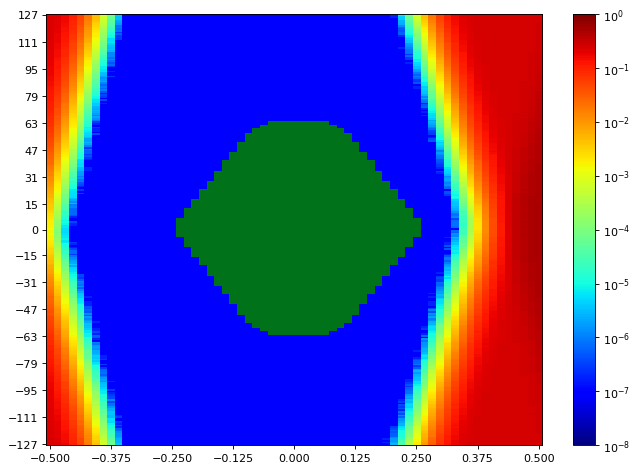

The data file committed next to this chart (first rows):
SW Version, 2020.2.2
Date and Time Started, 2022-Jun-08 18:45:37
Date and Time Ended, 2022-Jun-08 18:46:20
Scan Name, Scan 55
Link Settings, 
Reset RX After Applying Settings, false
Open Area, 10740
Horizontal Opening, 49
Horizontal Percentage, 75.38
Vertical Opening, 255
Vertical Percentage, 100
Dwell, BER
Dwell BER, 1e-5
Dwell Time, 0
Horizontal Increment, 1
Horizontal Range, -0.500 UI to 0.500 UI
Vertical Increment, 1
Vertical Range, 100%
Misc Info, ELF Version: 0x0009 SVN: 16356
Scan Start
2d statistical, -32, -31, -30, -29, -28, -27, -26, -25, -24, -23, -22, -21, -20, -19, -18, -17, -16, -15, -14, -13, -12, -11, -10
127, 0.2391, 0.2095, 0.1679, 0.1103, 0.05327, 0.02092, 0.00608, 0.0009763, 9.88022e-05, 4.95918e-06, 1.90738e-07, 9.53689e-08, 9.53689e-08, 9.53689e-08, 9.53689e-08, 9.53689e-08, 9.53689e-08, 9.53689e-08, 9.53689e-08, 9.53689e-08, 9.53689e-08, 9.53689e-08, 9.53689e-08
126, 0.2362, 0.2098, 0.1687, 0.1036, 0.05332, 0.01987, 0.005479, 0.0008114, 8.43061e-05, 3.52865e-06, 9.53689e-08, 9.53689e-08, 9.53689e-08, 9.53689e-08, 9.53689e-08, 9.53689e-08, 9.53689e-08, 9.53689e-08, 9.53689e-08, 9.53689e-08, 9.53689e-08, 9.53689e-08, 9.53689e-08
125, 0.2365, 0.2097, 0.161, 0.1067, 0.05024, 0.01828, 0.004648, 0.0006965, 7.25757e-05, 3.33791e-06, 9.53689e-08, 9.53689e-08, 9.53689e-08, 9.53689e-08, 9.53689e-08, 9.53689e-08, 9.53689e-08, 9.53689e-08, 9.53689e-08, 9.53689e-08, 9.53689e-08, 9.53689e-08, 9.53689e-08
124, 0.2346, 0.2052, 0.1556, 0.09848, 0.04683, 0.01714, 0.004604, 0.0006068, 5.9987e-05, 3.24254e-06, 9.53689e-08, 9.53689e-08, 9.53689e-08, 9.53689e-08, 9.53689e-08, 9.53689e-08, 9.53689e-08, 9.53689e-08, 9.53689e-08, 9.53689e-08, 9.53689e-08, 9.53689e-08, 9.53689e-08
123, 0.2359, 0.2038, 0.1549, 0.09572, 0.04649, 0.01567, 0.004269, 0.0005584, 4.75891e-05, 2.09812e-06, 9.53689e-08, 9.53689e-08, 9.53689e-08, 9.53689e-08, 9.53689e-08, 9.53689e-08, 9.53689e-08, 9.53689e-08, 9.53689e-08, 9.53689e-08, 9.53689e-08, 9.53689e-08, 9.53689e-08
122, 0.2338, 0.1994, 0.1565, 0.08724, 0.04313, 0.01376, 0.003855, 0.0005276, 4.73983e-05, 1.90738e-06, 9.53689e-08, 9.53689e-08, 9.53689e-08, 9.53689e-08, 9.53689e-08, 9.53689e-08, 9.53689e-08, 9.53689e-08, 9.53689e-08, 9.53689e-08, 9.53689e-08, 9.53689e-08, 9.53689e-08
121, 0.2326, 0.1993, 0.1496, 0.08949, 0.04272, 0.0135, 0.003099, 0.0004298, 3.90059e-05, 1.62127e-06, 9.53689e-08, 9.53689e-08, 9.53689e-08, 9.53689e-08, 9.53689e-08, 9.53689e-08, 9.53689e-08, 9.53689e-08, 9.53689e-08, 9.53689e-08, 9.53689e-08, 9.53689e-08, 9.53689e-08
120, 0.2321, 0.1957, 0.1479, 0.08654, 0.03824, 0.01188, 0.002909, 0.0003904, 3.06134e-05, 7.62951e-07, 9.53689e-08, 9.53689e-08, 9.53689e-08, 9.53689e-08, 9.53689e-08, 9.53689e-08, 9.53689e-08, 9.53689e-08, 9.53689e-08, 9.53689e-08, 9.53689e-08, 9.53689e-08, 9.53689e-08
119, 0.2296, 0.1965, 0.1415, 0.0845, 0.03644, 0.01148, 0.002634, 0.0003364, 2.61311e-05, 8.5832e-07, 9.53689e-08, 9.53689e-08, 9.53689e-08, 9.53689e-08, 9.53689e-08, 9.53689e-08, 9.53689e-08, 9.53689e-08, 9.53689e-08, 9.53689e-08, 9.53689e-08, 9.53689e-08, 9.53689e-08
118, 0.2273, 0.1891, 0.1371, 0.08116, 0.03519, 0.01061, 0.002378, 0.0002935, 2.2221e-05, 6.67582e-07, 9.53689e-08, 9.53689e-08, 9.53689e-08, 9.53689e-08, 9.53689e-08, 9.53689e-08, 9.53689e-08, 9.53689e-08, 9.53689e-08, 9.53689e-08, 9.53689e-08, 9.53689e-08, 9.53689e-08
117, 0.2278, 0.1907, 0.1375, 0.07824, 0.03341, 0.00959, 0.002085, 0.0002517, 1.91691e-05, 8.5832e-07, 9.53689e-08, 9.53689e-08, 9.53689e-08, 9.53689e-08, 9.53689e-08, 9.53689e-08, 9.53689e-08, 9.53689e-08, 9.53689e-08, 9.53689e-08, 9.53689e-08, 9.53689e-08, 9.53689e-08
116, 0.2246, 0.1835, 0.1282, 0.07595, 0.03018, 0.009242, 0.001948, 0.0002137, 1.35424e-05, 2.86107e-07, 9.53689e-08, 9.53689e-08, 9.53689e-08, 9.53689e-08, 9.53689e-08, 9.53689e-08, 9.53689e-08, 9.53689e-08, 9.53689e-08, 9.53689e-08, 9.53689e-08, 9.53689e-08, 9.53689e-08
115, 0.2276, 0.1761, 0.1243, 0.07162, 0.02928, 0.00892, 0.001756, 0.0001827, 1.2398e-05, 5.72213e-07, 9.53689e-08, 9.53689e-08, 9.53689e-08, 9.53689e-08, 9.53689e-08, 9.53689e-08, 9.53689e-08, 9.53689e-08, 9.53689e-08, 9.53689e-08, 9.53689e-08, 9.53689e-08, 9.53689e-08
114, 0.2216, 0.1767, 0.1256, 0.06897, 0.02747, 0.008078, 0.001695, 0.0001674, 9.63226e-06, 2.86107e-07, 9.53689e-08, 9.53689e-08, 9.53689e-08, 9.53689e-08, 9.53689e-08, 9.53689e-08, 9.53689e-08, 9.53689e-08, 9.53689e-08, 9.53689e-08, 9.53689e-08, 9.53689e-08, 9.53689e-08
113, 0.2248, 0.1754, 0.123, 0.06736, 0.02581, 0.007931, 0.001528, 0.0001469, 9.06004e-06, 2.86107e-07, 9.53689e-08, 9.53689e-08, 9.53689e-08, 9.53689e-08, 9.53689e-08, 9.53689e-08, 9.53689e-08, 9.53689e-08, 9.53689e-08, 9.53689e-08, 9.53689e-08, 9.53689e-08, 9.53689e-08
112, 0.2224, 0.1722, 0.1165, 0.06514, 0.02412, 0.006752, 0.001349, 0.0001349, 5.24529e-06, 2.86107e-07, 9.53689e-08, 9.53689e-08, 9.53689e-08, 9.53689e-08, 9.53689e-08, 9.53689e-08, 9.53689e-08, 9.53689e-08, 9.53689e-08, 9.53689e-08, 9.53689e-08, 9.53689e-08, 9.53689e-08
111, 0.2164, 0.1712, 0.1169, 0.06038, 0.02222, 0.006509, 0.001249, 0.0001223, 5.5314e-06, 9.53689e-08, 9.53689e-08, 9.53689e-08, 9.53689e-08, 9.53689e-08, 9.53689e-08, 9.53689e-08, 9.53689e-08, 9.53689e-08, 9.53689e-08, 9.53689e-08, 9.53689e-08, 9.53689e-08, 9.53689e-08
110, 0.2164, 0.1712, 0.1111, 0.05579, 0.02088, 0.0059, 0.001089, 9.34615e-05, 6.86656e-06, 9.53689e-08, 9.53689e-08, 9.53689e-08, 9.53689e-08, 9.53689e-08, 9.53689e-08, 9.53689e-08, 9.53689e-08, 9.53689e-08, 9.53689e-08, 9.53689e-08, 9.53689e-08, 9.53689e-08, 9.53689e-08
109, 0.2117, 0.1621, 0.1085, 0.05142, 0.02037, 0.005126, 0.001016, 8.44015e-05, 4.2916e-06, 9.53689e-08, 9.53689e-08, 9.53689e-08, 9.53689e-08, 9.53689e-08, 9.53689e-08, 9.53689e-08, 9.53689e-08, 9.53689e-08, 9.53689e-08, 9.53689e-08, 9.53689e-08, 9.53689e-08, 9.53689e-08
108, 0.2075, 0.1614, 0.1057, 0.05079, 0.01964, 0.004791, 0.0008952, 7.84886e-05, 3.33791e-06, 9.53689e-08, 9.53689e-08, 9.53689e-08, 9.53689e-08, 9.53689e-08, 9.53689e-08, 9.53689e-08, 9.53689e-08, 9.53689e-08, 9.53689e-08, 9.53689e-08, 9.53689e-08, 9.53689e-08, 9.53689e-08
107, 0.2094, 0.1576, 0.09799, 0.05057, 0.0179, 0.004188, 0.0007877, 6.90471e-05, 3.14717e-06, 9.53689e-08, 9.53689e-08, 9.53689e-08, 9.53689e-08, 9.53689e-08, 9.53689e-08, 9.53689e-08, 9.53689e-08, 9.53689e-08, 9.53689e-08, 9.53689e-08, 9.53689e-08, 9.53689e-08, 9.53689e-08
106, 0.2072, 0.1518, 0.09644, 0.04584, 0.01559, 0.004046, 0.0007087, 5.70306e-05, 3.24254e-06, 9.53689e-08, 9.53689e-08, 9.53689e-08, 9.53689e-08, 9.53689e-08, 9.53689e-08, 9.53689e-08, 9.53689e-08, 9.53689e-08, 9.53689e-08, 9.53689e-08, 9.53689e-08, 9.53689e-08, 9.53689e-08
105, 0.2048, 0.1497, 0.09275, 0.04587, 0.01511, 0.003612, 0.0005925, 4.33928e-05, 2.67033e-06, 9.53689e-08, 9.53689e-08, 9.53689e-08, 9.53689e-08, 9.53689e-08, 9.53689e-08, 9.53689e-08, 9.53689e-08, 9.53689e-08, 9.53689e-08, 9.53689e-08, 9.53689e-08, 9.53689e-08, 9.53689e-08
104, 0.2027, 0.148, 0.09284, 0.04412, 0.0146, 0.003248, 0.0004735, 3.99596e-05, 1.14443e-06, 9.53689e-08, 9.53689e-08, 9.53689e-08, 9.53689e-08, 9.53689e-08, 9.53689e-08, 9.53689e-08, 9.53689e-08, 9.53689e-08, 9.53689e-08, 9.53689e-08, 9.53689e-08, 9.53689e-08, 9.53689e-08
103, 0.1993, 0.1467, 0.08713, 0.04185, 0.01367, 0.002983, 0.0004407, 3.27115e-05, 1.2398e-06, 9.53689e-08, 9.53689e-08, 9.53689e-08, 9.53689e-08, 9.53689e-08, 9.53689e-08, 9.53689e-08, 9.53689e-08, 9.53689e-08, 9.53689e-08, 9.53689e-08, 9.53689e-08, 9.53689e-08, 9.53689e-08
102, 0.1927, 0.1449, 0.0875, 0.03757, 0.01192, 0.002827, 0.0004169, 2.5082e-05, 1.2398e-06, 9.53689e-08, 9.53689e-08, 9.53689e-08, 9.53689e-08, 9.53689e-08, 9.53689e-08, 9.53689e-08, 9.53689e-08, 9.53689e-08, 9.53689e-08, 9.53689e-08, 9.53689e-08, 9.53689e-08, 9.53689e-08
101, 0.1947, 0.1358, 0.08028, 0.03601, 0.01111, 0.002278, 0.0003583, 2.02182e-05, 7.62951e-07, 9.53689e-08, 9.53689e-08, 9.53689e-08, 9.53689e-08, 9.53689e-08, 9.53689e-08, 9.53689e-08, 9.53689e-08, 9.53689e-08, 9.53689e-08, 9.53689e-08, 9.53689e-08, 9.53689e-08, 9.53689e-08
100, 0.1946, 0.1328, 0.07772, 0.03525, 0.01066, 0.002138, 0.000295, 1.80247e-05, 1.14443e-06, 9.53689e-08, 9.53689e-08, 9.53689e-08, 9.53689e-08, 9.53689e-08, 9.53689e-08, 9.53689e-08, 9.53689e-08, 9.53689e-08, 9.53689e-08, 9.53689e-08, 9.53689e-08, 9.53689e-08, 9.53689e-08
99, 0.1881, 0.133, 0.07416, 0.03388, 0.009649, 0.00189, 0.0002552, 1.55451e-05, 7.62951e-07, 9.53689e-08, 9.53689e-08, 9.53689e-08, 9.53689e-08, 9.53689e-08, 9.53689e-08, 9.53689e-08, 9.53689e-08, 9.53689e-08, 9.53689e-08, 9.53689e-08, 9.53689e-08, 9.53689e-08, 9.53689e-08
98, 0.1859, 0.124, 0.07143, 0.03037, 0.009218, 0.001725, 0.0002204, 1.28748e-05, 4.76844e-07, 9.53689e-08, 9.53689e-08, 9.53689e-08, 9.53689e-08, 9.53689e-08, 9.53689e-08, 9.53689e-08, 9.53689e-08, 9.53689e-08, 9.53689e-08, 9.53689e-08, 9.53689e-08, 9.53689e-08, 9.53689e-08
97, 0.1834, 0.1234, 0.06861, 0.02759, 0.008377, 0.001618, 0.0001773, 1.21118e-05, 6.67582e-07, 9.53689e-08, 9.53689e-08, 9.53689e-08, 9.53689e-08, 9.53689e-08, 9.53689e-08, 9.53689e-08, 9.53689e-08, 9.53689e-08, 9.53689e-08, 9.53689e-08, 9.53689e-08, 9.53689e-08, 9.53689e-08
96, 0.1751, 0.1221, 0.06721, 0.02771, 0.007416, 0.001485, 0.0001722, 7.91562e-06, 2.86107e-07, 9.53689e-08, 9.53689e-08, 9.53689e-08, 9.53689e-08, 9.53689e-08, 9.53689e-08, 9.53689e-08, 9.53689e-08, 9.53689e-08, 9.53689e-08, 9.53689e-08, 9.53689e-08, 9.53689e-08, 9.53689e-08
95, 0.1756, 0.1162, 0.06387, 0.02556, 0.006858, 0.001251, 0.0001563, 8.01099e-06, 9.53689e-08, 9.53689e-08, 9.53689e-08, 9.53689e-08, 9.53689e-08, 9.53689e-08, 9.53689e-08, 9.53689e-08, 9.53689e-08, 9.53689e-08, 9.53689e-08, 9.53689e-08, 9.53689e-08, 9.53689e-08, 9.53689e-08
94, 0.1707, 0.1127, 0.06012, 0.02406, 0.006635, 0.001227, 0.0001342, 6.29435e-06, 9.53689e-08, 9.53689e-08, 9.53689e-08, 9.53689e-08, 9.53689e-08, 9.53689e-08, 9.53689e-08, 9.53689e-08, 9.53689e-08, 9.53689e-08, 9.53689e-08, 9.53689e-08, 9.53689e-08, 9.53689e-08, 9.53689e-08
93, 0.1664, 0.1116, 0.05719, 0.02212, 0.006075, 0.001103, 0.0001075, 6.10361e-06, 1.90738e-07, 9.53689e-08, 9.53689e-08, 9.53689e-08, 9.53689e-08, 9.53689e-08, 9.53689e-08, 9.53689e-08, 9.53689e-08, 9.53689e-08, 9.53689e-08, 9.53689e-08, 9.53689e-08, 9.53689e-08, 9.53689e-08
92, 0.1664, 0.1119, 0.05435, 0.0213, 0.005623, 0.0009555, 9.3843e-05, 3.33791e-06, 9.53689e-08, 9.53689e-08, 9.53689e-08, 9.53689e-08, 9.53689e-08, 9.53689e-08, 9.53689e-08, 9.53689e-08, 9.53689e-08, 9.53689e-08, 9.53689e-08, 9.53689e-08, 9.53689e-08, 9.53689e-08, 9.53689e-08
91, 0.167, 0.1018, 0.05126, 0.01972, 0.004927, 0.0008481, 7.49599e-05, 3.14717e-06, 9.53689e-08, 9.53689e-08, 9.53689e-08, 9.53689e-08, 9.53689e-08, 9.53689e-08, 9.53689e-08, 9.53689e-08, 9.53689e-08, 9.53689e-08, 9.53689e-08, 9.53689e-08, 9.53689e-08, 9.53689e-08, 9.53689e-08
90, 0.1614, 0.102, 0.04943, 0.01836, 0.004728, 0.0006765, 7.03822e-05, 2.19348e-06, 2.86107e-07, 9.53689e-08, 9.53689e-08, 9.53689e-08, 9.53689e-08, 9.53689e-08, 9.53689e-08, 9.53689e-08, 9.53689e-08, 9.53689e-08, 9.53689e-08, 9.53689e-08, 9.53689e-08, 9.53689e-08, 9.53689e-08
89, 0.1594, 0.09561, 0.0479, 0.01717, 0.004082, 0.0006083, 6.12268e-05, 1.43053e-06, 9.53689e-08, 9.53689e-08, 9.53689e-08, 9.53689e-08, 9.53689e-08, 9.53689e-08, 9.53689e-08, 9.53689e-08, 9.53689e-08, 9.53689e-08, 9.53689e-08, 9.53689e-08, 9.53689e-08, 9.53689e-08, 9.53689e-08
88, 0.1556, 0.09792, 0.04545, 0.0163, 0.003854, 0.0005652, 4.5491e-05, 1.71664e-06, 9.53689e-08, 9.53689e-08, 9.53689e-08, 9.53689e-08, 9.53689e-08, 9.53689e-08, 9.53689e-08, 9.53689e-08, 9.53689e-08, 9.53689e-08, 9.53689e-08, 9.53689e-08, 9.53689e-08, 9.53689e-08, 9.53689e-08
... 216 more rows
